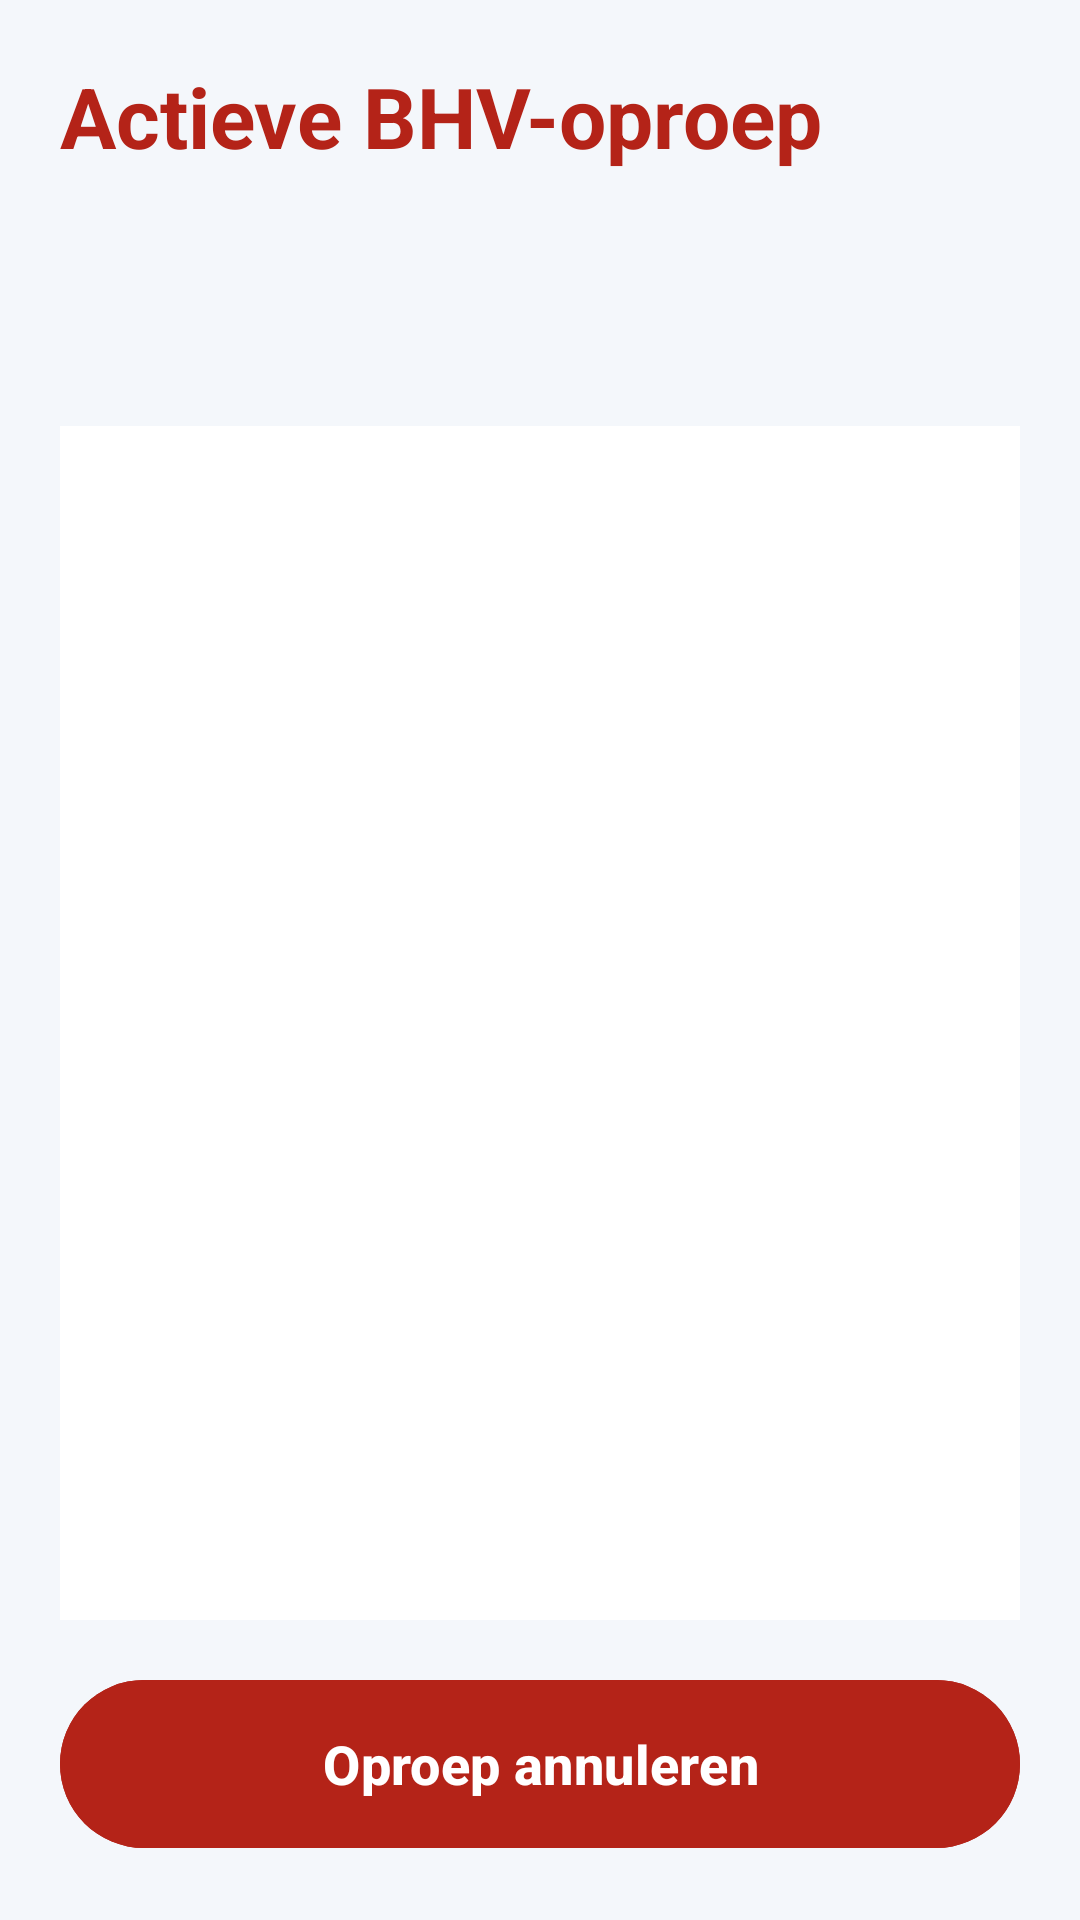

Layout XML and referenced resources for this Android screen:
<!-- AndroidManifest.xml: application theme Theme.Soteria -->
<!-- res/layout/activity_caller_alert.xml -->
<?xml version="1.0" encoding="utf-8"?>
<LinearLayout xmlns:android="http://schemas.android.com/apk/res/android"
    android:layout_width="match_parent"
    android:layout_height="match_parent"
    android:background="@color/bg"
    android:orientation="vertical"
    android:padding="20dp">

    <TextView
        android:layout_width="match_parent"
        android:layout_height="wrap_content"
        android:text="@string/active_call"
        android:textColor="@color/danger"
        android:textSize="28sp"
        android:textStyle="bold" />

    <TextView
        android:id="@+id/destination"
        android:layout_width="match_parent"
        android:layout_height="wrap_content"
        android:layout_marginTop="8dp"
        android:textColor="@color/text"
        android:textSize="18sp" />

    <TextView
        android:id="@+id/summary"
        android:layout_width="match_parent"
        android:layout_height="wrap_content"
        android:layout_marginTop="20dp"
        android:textColor="@color/text"
        android:textSize="18sp"
        android:textStyle="bold" />

    <ListView
        android:id="@+id/responderList"
        android:layout_width="match_parent"
        android:layout_height="0dp"
        android:layout_marginTop="8dp"
        android:layout_weight="1"
        android:background="@android:color/white"
        android:divider="#d8e0eb"
        android:dividerHeight="1dp" />

    <Button
        android:id="@+id/cancelButton"
        android:layout_width="match_parent"
        android:layout_height="64dp"
        android:layout_marginTop="16dp"
        android:backgroundTint="@color/danger"
        android:text="@string/cancel_call"
        android:textAllCaps="false"
        android:textSize="18sp"
        android:textStyle="bold" />
</LinearLayout>
<!-- resources referenced by this layout -->
<resources>
  <color name="bg">#F4F7FB</color>
  <color name="danger">#B42318</color>
  <color name="text">#10233F</color>
  <string name="active_call">Actieve BHV-oproep</string>
  <string name="cancel_call">Oproep annuleren</string>
  <style name="Theme.Soteria" parent="Theme.Material3.Light.NoActionBar">
          <item name="colorPrimary">@color/accent</item>
          <item name="colorPrimaryContainer">@color/accent</item>
          <item name="android:statusBarColor">@color/accent</item>
      </style>
  <color name="accent">#0B65C2</color>
</resources>
